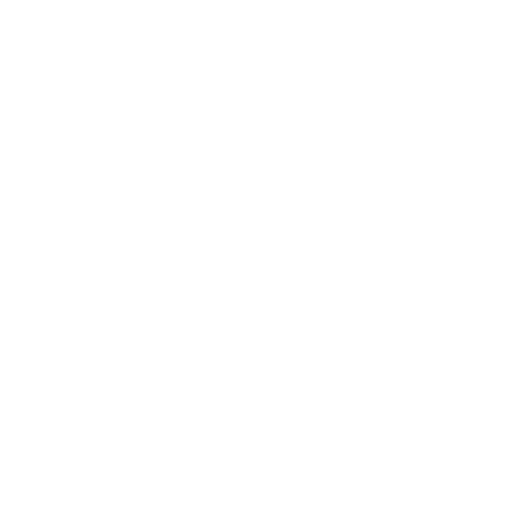
t = 0.00 s
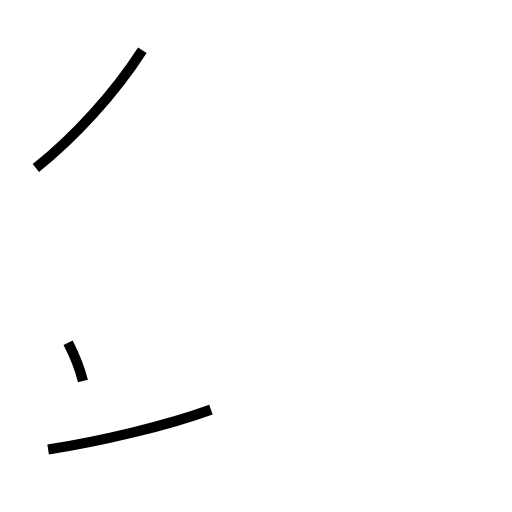
t = 1.08 s
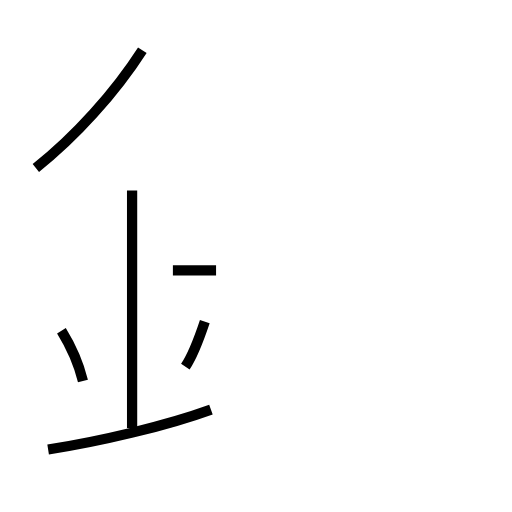
t = 2.09 s
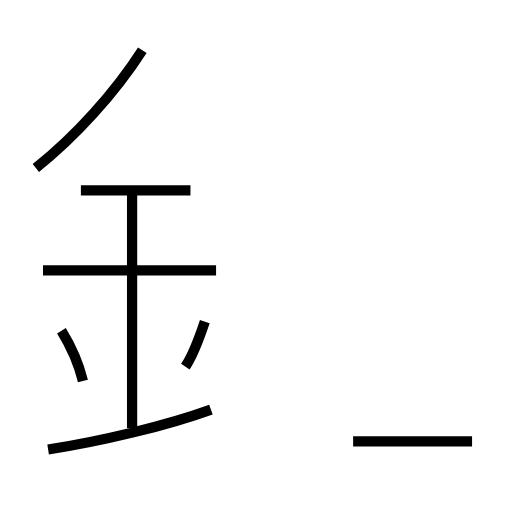
t = 3.14 s
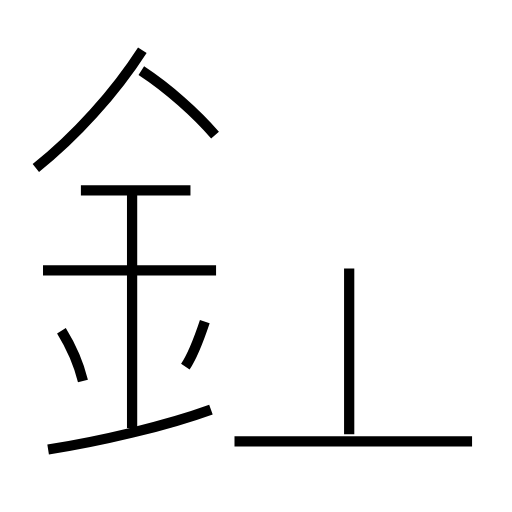
t = 4.26 s
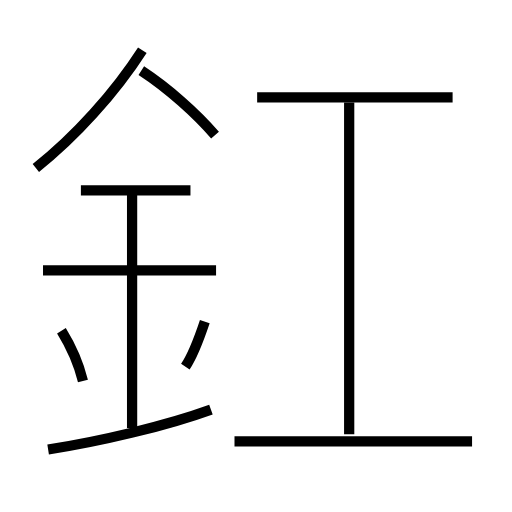
t = 5.32 s

The animated SVG that drew these frames (rendered in a browser with its animation timeline set to each time). Animation: 11 SMIL elements (animate=11); one cycle of 5.32 s.

<?xml version='1.0' encoding='utf-8'?>
<svg viewBox="0.0 -6.0 50.0 50.0" version="1.1" xmlns="http://www.w3.org/2000/svg"><rect x="-1000" y="-1000" width="2000" height="2000" stroke="white" fill="white" /><g style="fill:none;stroke:#000000;stroke-width:1"><path d="M 3.5 -27.6 C 7.3 -30.6 11.2 -34.9 13.9 -39.1 " transform="translate(0.0 38.0)" stroke-dasharray="15.570083383813163" stroke-dashoffset="15.570083383813163"><animate attributeName="stroke-dashoffset" from="15.570083383813163" to="0" dur="0.46710250151439486s" begin="0s; anim_end.end" fill="freeze" id="anim0" /></path><path d="M 4.7 -0.1 C 9.8 -0.9 16.2 -2.4 20.6 -4.0 " transform="translate(0.0 38.0)" stroke-dasharray="16.392751940623718" stroke-dashoffset="16.392751940623718"><animate attributeName="stroke-dashoffset" from="16.392751940623718" to="0" dur="0.49178255821871153s" begin="anim0.end" fill="freeze" id="anim1" /></path><path d="M 8.1 -6.8 C 7.7 -8.4 6.8 -10.4 6.0 -11.7 " transform="translate(0.0 38.0)" stroke-dasharray="5.348480393799641" stroke-dashoffset="5.348480393799641"><animate attributeName="stroke-dashoffset" from="5.348480393799641" to="0" dur="0.16045441181398923s" begin="anim1.end" fill="freeze" id="anim2" /></path><path d="M 12.9 -2.2 L 12.9 -25.4 " transform="translate(0.0 38.0)" stroke-dasharray="23.2" stroke-dashoffset="23.2"><animate attributeName="stroke-dashoffset" from="23.2" to="0" dur="0.696s" begin="anim2.end" fill="freeze" id="anim3" /></path><path d="M 18.1 -8.2 C 18.9 -9.4 19.5 -11.1 20.0 -12.6 " transform="translate(0.0 38.0)" stroke-dasharray="4.806058936715308" stroke-dashoffset="4.806058936715308"><animate attributeName="stroke-dashoffset" from="4.806058936715308" to="0" dur="0.14418176810145925s" begin="anim3.end" fill="freeze" id="anim4" /></path><path d="M 21.1 -17.6 L 4.2 -17.6 " transform="translate(0.0 38.0)" stroke-dasharray="16.900000000000002" stroke-dashoffset="16.900000000000002"><animate attributeName="stroke-dashoffset" from="16.900000000000002" to="0" dur="0.507s" begin="anim4.end" fill="freeze" id="anim5" /></path><path d="M 18.6 -25.4 L 7.9 -25.4 " transform="translate(0.0 38.0)" stroke-dasharray="10.700000000000001" stroke-dashoffset="10.700000000000001"><animate attributeName="stroke-dashoffset" from="10.700000000000001" to="0" dur="0.321s" begin="anim5.end" fill="freeze" id="anim6" /></path><path d="M 46.1 -0.9 L 22.9 -0.9 " transform="translate(0.0 38.0)" stroke-dasharray="23.200000000000003" stroke-dashoffset="23.200000000000003"><animate attributeName="stroke-dashoffset" from="23.200000000000003" to="0" dur="0.6960000000000001s" begin="anim6.end" fill="freeze" id="anim7" /></path><path d="M 21.0 -30.8 C 19.2 -32.9 16.4 -35.4 13.8 -37.1 " transform="translate(0.0 38.0)" stroke-dasharray="9.594963136978757" stroke-dashoffset="9.594963136978757"><animate attributeName="stroke-dashoffset" from="9.594963136978757" to="0" dur="0.2878488941093627s" begin="anim7.end" fill="freeze" id="anim8" /></path><path d="M 34.1 -1.6 L 34.1 -34.0 " transform="translate(0.0 38.0)" stroke-dasharray="32.4" stroke-dashoffset="32.4"><animate attributeName="stroke-dashoffset" from="32.4" to="0" dur="0.972s" begin="anim8.end" fill="freeze" id="anim9" /></path><path d="M 44.2 -34.5 L 25.1 -34.5" transform="translate(0.0 38.0)" stroke-dasharray="19.1" stroke-dashoffset="19.1"><animate attributeName="stroke-dashoffset" from="19.1" to="0" dur="0.5730000000000001s" begin="anim9.end" fill="freeze" id="anim_end" /></path></g></svg>
